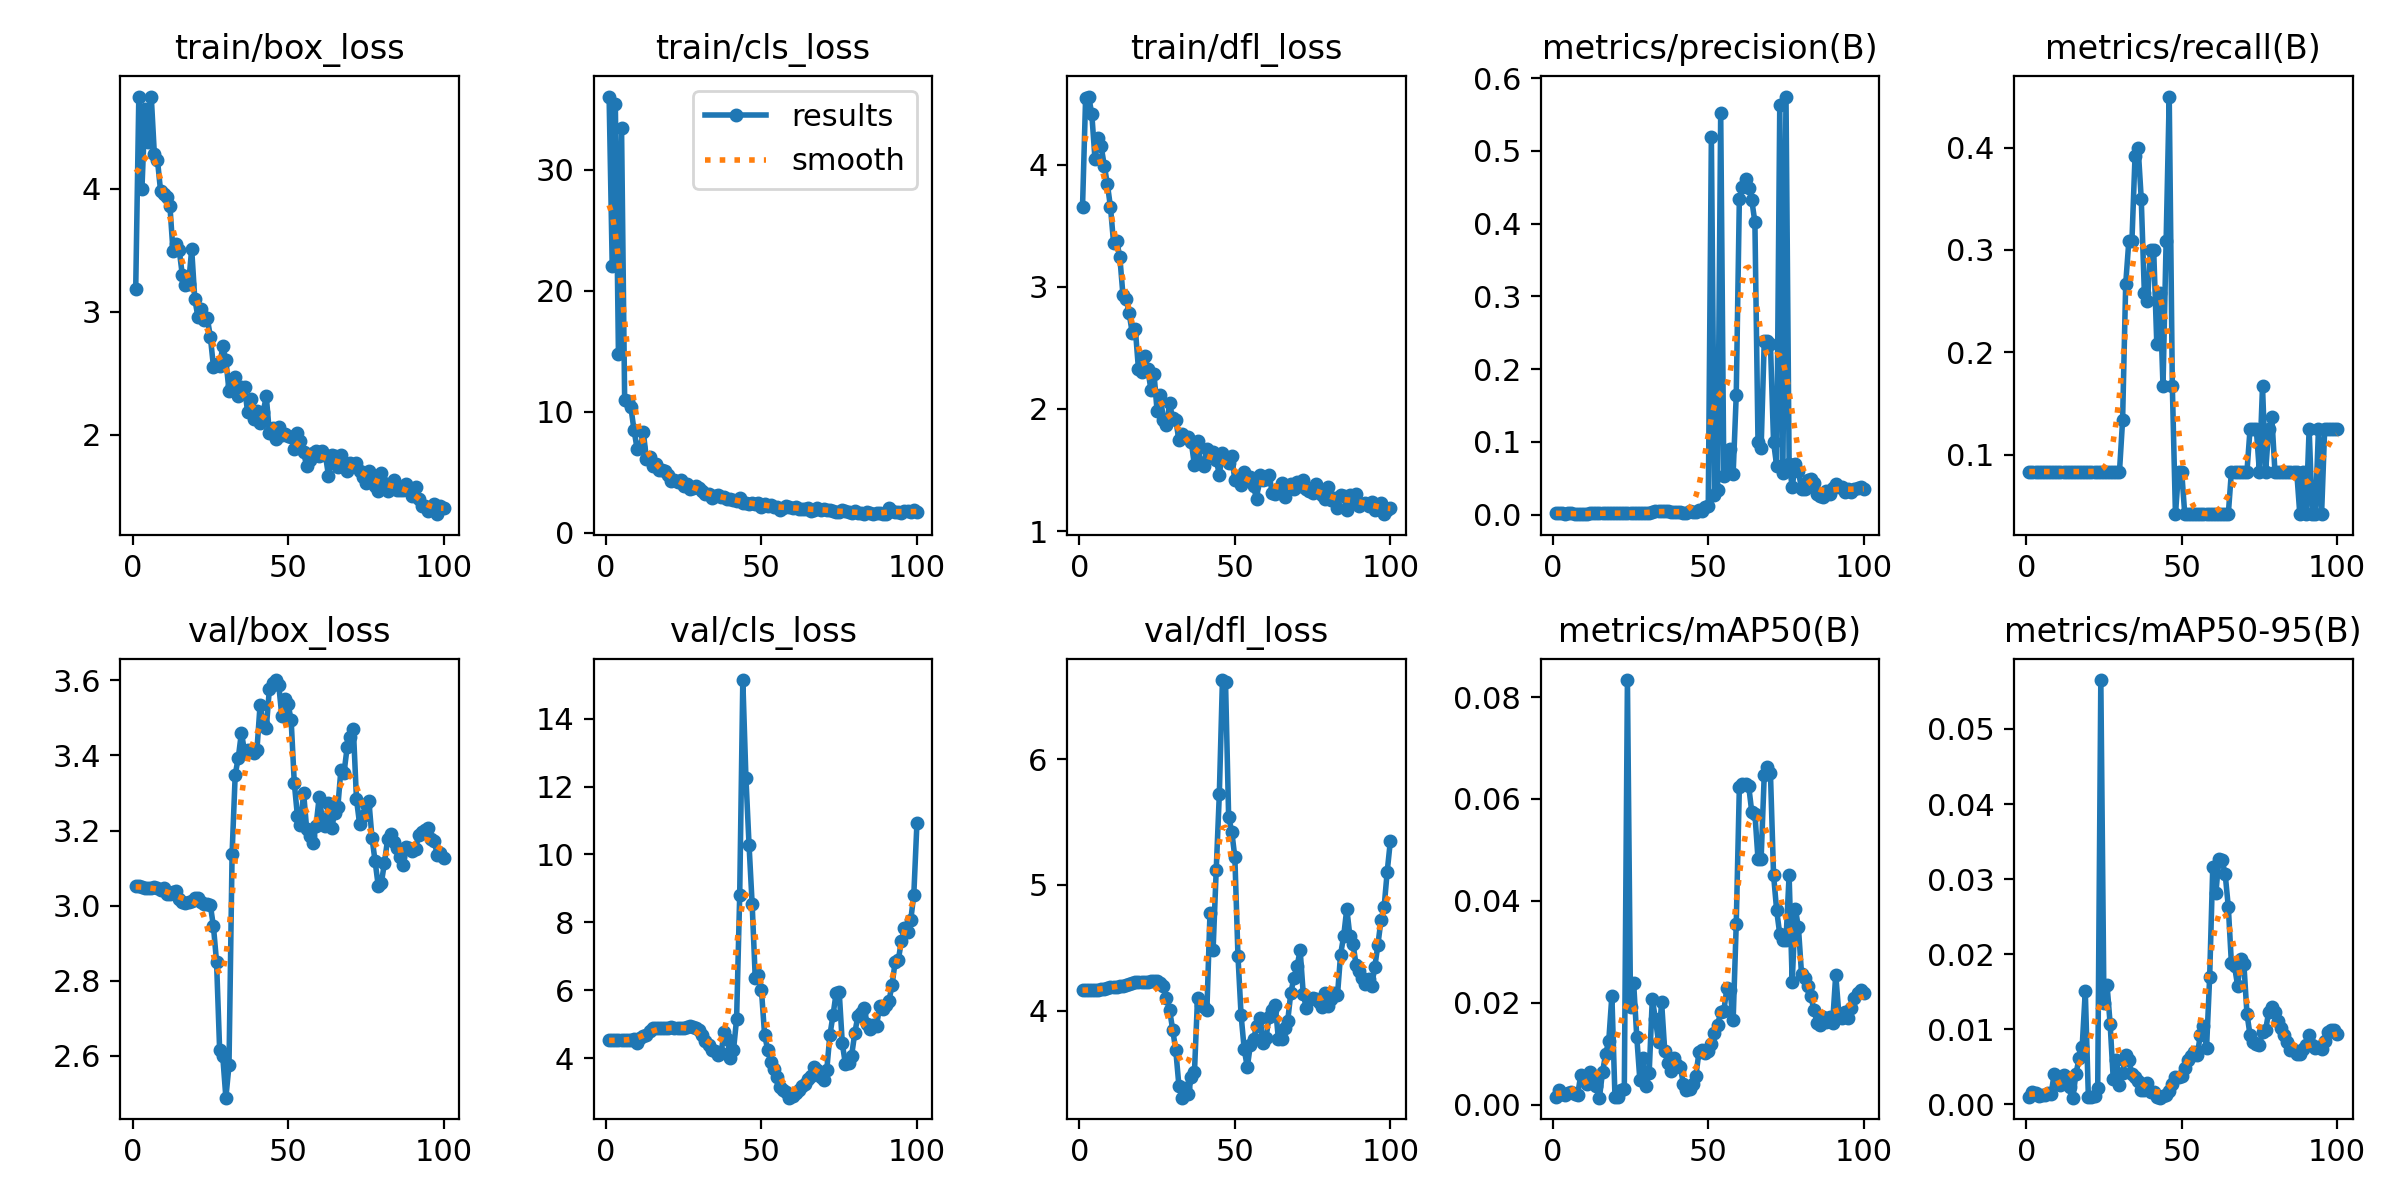

Values plotted in this chart, from the file beside it:
epoch, train/box_loss, train/cls_loss, train/dfl_loss, metrics/precision(B), metrics/recall(B), metrics/mAP50(B), metrics/mAP50-95(B), val/box_loss, val/cls_loss, val/dfl_loss, lr/pg0, lr/pg1, lr/pg2
1, 3.181, 36.06, 3.65, 0.00189, 0.08333, 0.00159, 0.00102, 3.052, 4.523, 4.16, 5.716e-05, 5.716e-05, 5.716e-05
2, 4.75, 22.07, 4.55, 0.00198, 0.08333, 0.00284, 0.00172, 3.053, 4.52, 4.161, 0.0001273, 0.0001273, 0.0001273
3, 3.998, 35.45, 4.558, 0.00186, 0.08333, 0.0021, 0.00149, 3.049, 4.52, 4.161, 0.0001961, 0.0001961, 0.0001961
4, 4.646, 14.79, 4.411, 0.00069, 0.08333, 0.00196, 0.00109, 3.047, 4.52, 4.162, 0.0002634, 0.0002634, 0.0002634
5, 4.384, 33.45, 4.05, 0.00185, 0.08333, 0.00226, 0.0013, 3.048, 4.524, 4.164, 0.0003294, 0.0003294, 0.0003294
6, 4.75, 10.93, 4.22, 0.00181, 0.08333, 0.00239, 0.00129, 3.048, 4.526, 4.166, 0.0003939, 0.0003939, 0.0003939
7, 4.28, 10.9, 4.149, 0.00083, 0.08333, 0.00216, 0.0015, 3.05, 4.536, 4.169, 0.000457, 0.000457, 0.000457
8, 4.233, 10.37, 3.992, 0.0005, 0.08333, 0.00196, 0.00136, 3.046, 4.546, 4.173, 0.0005187, 0.0005187, 0.0005187
9, 3.981, 8.499, 3.84, 0.00048, 0.08333, 0.00589, 0.00408, 3.041, 4.561, 4.182, 0.000579, 0.000579, 0.000579
10, 3.958, 6.935, 3.652, 0.00097, 0.08333, 0.00541, 0.0037, 3.046, 4.457, 4.186, 0.0006378, 0.0006378, 0.0006378
11, 3.932, 7.04, 3.357, 0.00107, 0.08333, 0.00403, 0.00254, 3.031, 4.602, 4.188, 0.0006953, 0.0006953, 0.0006953
12, 3.861, 8.305, 3.375, 0.00157, 0.08333, 0.00635, 0.00392, 3.032, 4.649, 4.19, 0.0007513, 0.0007513, 0.0007513
13, 3.49, 6.104, 3.245, 0.0017, 0.08333, 0.00543, 0.00335, 3.036, 4.688, 4.192, 0.0008059, 0.0008059, 0.0008059
14, 3.551, 6.21, 2.935, 0.00181, 0.08333, 0.0037, 0.00232, 3.038, 4.799, 4.195, 0.0008591, 0.0008591, 0.0008591
15, 3.501, 5.483, 2.904, 0.00185, 0.08333, 0.00137, 0.00091, 3.019, 4.885, 4.207, 0.0009109, 0.0009109, 0.0009109
16, 3.296, 5.689, 2.784, 0.00185, 0.08333, 0.00646, 0.00408, 3.011, 4.891, 4.215, 0.0009613, 0.0009613, 0.0009613
17, 3.217, 5.138, 2.621, 0.00181, 0.08333, 0.00992, 0.00613, 3.008, 4.88, 4.222, 0.00101, 0.00101, 0.00101
18, 3.223, 5.195, 2.652, 0.00182, 0.08333, 0.01255, 0.00766, 3.009, 4.887, 4.227, 0.001058, 0.001058, 0.001058
19, 3.51, 5.096, 2.324, 0.00181, 0.08333, 0.02138, 0.01508, 3.011, 4.881, 4.225, 0.001104, 0.001104, 0.001104
20, 3.104, 4.757, 2.307, 0.00192, 0.08333, 0.00143, 0.00093, 3.022, 4.888, 4.227, 0.001149, 0.001149, 0.001149
21, 2.96, 4.284, 2.434, 0.0019, 0.08333, 0.00149, 0.00093, 3.021, 4.903, 4.228, 0.001146, 0.001146, 0.001146
22, 3.021, 4.385, 2.326, 0.00196, 0.08333, 0.00283, 0.00113, 3.011, 4.888, 4.224, 0.001132, 0.001132, 0.001132
23, 2.93, 4.202, 2.159, 0.00192, 0.08333, 0.00306, 0.00215, 3.006, 4.896, 4.231, 0.001118, 0.001118, 0.001118
24, 2.953, 4.354, 2.287, 0.00198, 0.08333, 0.08333, 0.05651, 3.005, 4.9, 4.236, 0.001104, 0.001104, 0.001104
25, 2.797, 3.828, 1.98, 0.00209, 0.08333, 0.01921, 0.01349, 3.002, 4.9, 4.234, 0.001089, 0.001089, 0.001089
26, 2.555, 3.977, 2.117, 0.00207, 0.08333, 0.02392, 0.01591, 2.945, 4.91, 4.217, 0.001075, 0.001075, 0.001075
27, 2.577, 3.615, 1.912, 0.00204, 0.08333, 0.01336, 0.0107, 2.851, 4.953, 4.196, 0.001061, 0.001061, 0.001061
28, 2.561, 3.682, 1.867, 0.00195, 0.08333, 0.00484, 0.00335, 2.615, 4.924, 4.097, 0.001047, 0.001047, 0.001047
29, 2.718, 3.854, 2.045, 0.00188, 0.08333, 0.00914, 0.00598, 2.599, 4.873, 4.007, 0.001033, 0.001033, 0.001033
30, 2.607, 3.724, 1.923, 0.00183, 0.08333, 0.00374, 0.00258, 2.489, 4.818, 3.847, 0.001019, 0.001019, 0.001019
31, 2.357, 3.451, 1.909, 0.00245, 0.1333, 0.00627, 0.00414, 2.575, 4.684, 3.683, 0.001005, 0.001005, 0.001005
32, 2.393, 3.159, 1.748, 0.00408, 0.2667, 0.02075, 0.00663, 3.139, 4.493, 3.403, 0.0009904, 0.0009904, 0.0009904
33, 2.473, 3.161, 1.791, 0.00446, 0.3083, 0.01683, 0.00587, 3.349, 4.374, 3.307, 0.0009763, 0.0009763, 0.0009763
34, 2.315, 2.897, 1.77, 0.00417, 0.3083, 0.01236, 0.00404, 3.394, 4.237, 3.384, 0.0009622, 0.0009622, 0.0009622
35, 2.388, 3.039, 1.768, 0.00514, 0.3917, 0.02005, 0.00366, 3.461, 4.209, 3.333, 0.000948, 0.000948, 0.000948
36, 2.388, 3.134, 1.728, 0.0049, 0.4, 0.0106, 0.00312, 3.41, 4.097, 3.468, 0.0009338, 0.0009338, 0.0009338
37, 2.181, 2.926, 1.538, 0.00468, 0.35, 0.00808, 0.00197, 3.414, 4.143, 3.508, 0.0009197, 0.0009197, 0.0009197
38, 2.287, 2.975, 1.739, 0.00357, 0.2583, 0.00659, 0.00188, 3.415, 4.776, 4.104, 0.0009056, 0.0009056, 0.0009056
39, 2.127, 2.78, 1.556, 0.00344, 0.25, 0.0091, 0.00283, 3.407, 4.571, 4.042, 0.0008914, 0.0008914, 0.0008914
40, 2.191, 2.811, 1.529, 0.00363, 0.3, 0.00772, 0.00167, 3.416, 4.006, 4.029, 0.0008773, 0.0008773, 0.0008773
41, 2.091, 2.705, 1.672, 0.00347, 0.3, 0.00745, 0.00164, 3.535, 4.231, 4.001, 0.0008631, 0.0008631, 0.0008631
42, 2.186, 2.579, 1.624, 0.00232, 0.2083, 0.00411, 0.00094, 3.485, 5.148, 4.777, 0.000849, 0.000849, 0.000849
43, 2.311, 2.833, 1.65, 0.00266, 0.2583, 0.00293, 0.0009, 3.473, 8.798, 4.484, 0.0008348, 0.0008348, 0.0008348
44, 2.011, 2.441, 1.586, 0.00534, 0.1667, 0.00312, 0.0011, 3.578, 15.14, 5.116, 0.0008207, 0.0008207, 0.0008207
45, 2.051, 2.404, 1.462, 0.0029, 0.3083, 0.00402, 0.0012, 3.592, 12.27, 5.718, 0.0008065, 0.0008065, 0.0008065
46, 1.967, 2.385, 1.643, 0.00413, 0.45, 0.00556, 0.0018, 3.601, 10.29, 6.628, 0.0007924, 0.0007924, 0.0007924
47, 2.061, 2.445, 1.601, 0.00635, 0.1667, 0.01026, 0.00276, 3.589, 8.548, 6.61, 0.0007782, 0.0007782, 0.0007782
48, 2, 2.366, 1.556, 0.00535, 0.04167, 0.01072, 0.00366, 3.504, 6.367, 5.539, 0.0007641, 0.0007641, 0.0007641
49, 2.009, 2.404, 1.613, 0.01102, 0.08333, 0.01009, 0.00368, 3.551, 6.459, 5.424, 0.0007499, 0.0007499, 0.0007499
50, 1.99, 2.117, 1.415, 0.01208, 0.08333, 0.01049, 0.00385, 3.537, 5.999, 5.218, 0.0007358, 0.0007358, 0.0007358
51, 1.985, 2.398, 1.431, 0.519, 0.04167, 0.01185, 0.00479, 3.493, 4.693, 4.433, 0.0007216, 0.0007216, 0.0007216
52, 1.886, 2.175, 1.38, 0.02644, 0.04167, 0.01414, 0.00592, 3.327, 4.245, 3.965, 0.0007075, 0.0007075, 0.0007075
53, 2.012, 2.269, 1.486, 0.03421, 0.04167, 0.01572, 0.0064, 3.24, 3.879, 3.694, 0.0006934, 0.0006934, 0.0006934
54, 1.946, 2.095, 1.425, 0.5525, 0.04167, 0.01811, 0.007, 3.216, 3.665, 3.549, 0.0006792, 0.0006792, 0.0006792
55, 1.856, 2.14, 1.44, 0.05325, 0.04167, 0.01835, 0.00652, 3.3, 3.457, 3.729, 0.0006651, 0.0006651, 0.0006651
56, 1.742, 1.893, 1.37, 0.05877, 0.04167, 0.02295, 0.00923, 3.203, 3.152, 3.77, 0.0006509, 0.0006509, 0.0006509
57, 1.791, 2.001, 1.259, 0.09065, 0.04167, 0.02241, 0.01043, 3.187, 3.06, 3.874, 0.0006368, 0.0006368, 0.0006368
58, 1.851, 2.188, 1.462, 0.05554, 0.04167, 0.01652, 0.00748, 3.167, 3.008, 3.937, 0.0006226, 0.0006226, 0.0006226
59, 1.869, 2.147, 1.421, 0.1644, 0.04167, 0.0355, 0.01692, 3.213, 2.835, 3.74, 0.0006085, 0.0006085, 0.0006085
60, 1.829, 2.054, 1.431, 0.434, 0.04167, 0.06231, 0.0316, 3.288, 2.888, 3.78, 0.0005943, 0.0005943, 0.0005943
... 40 more rows
